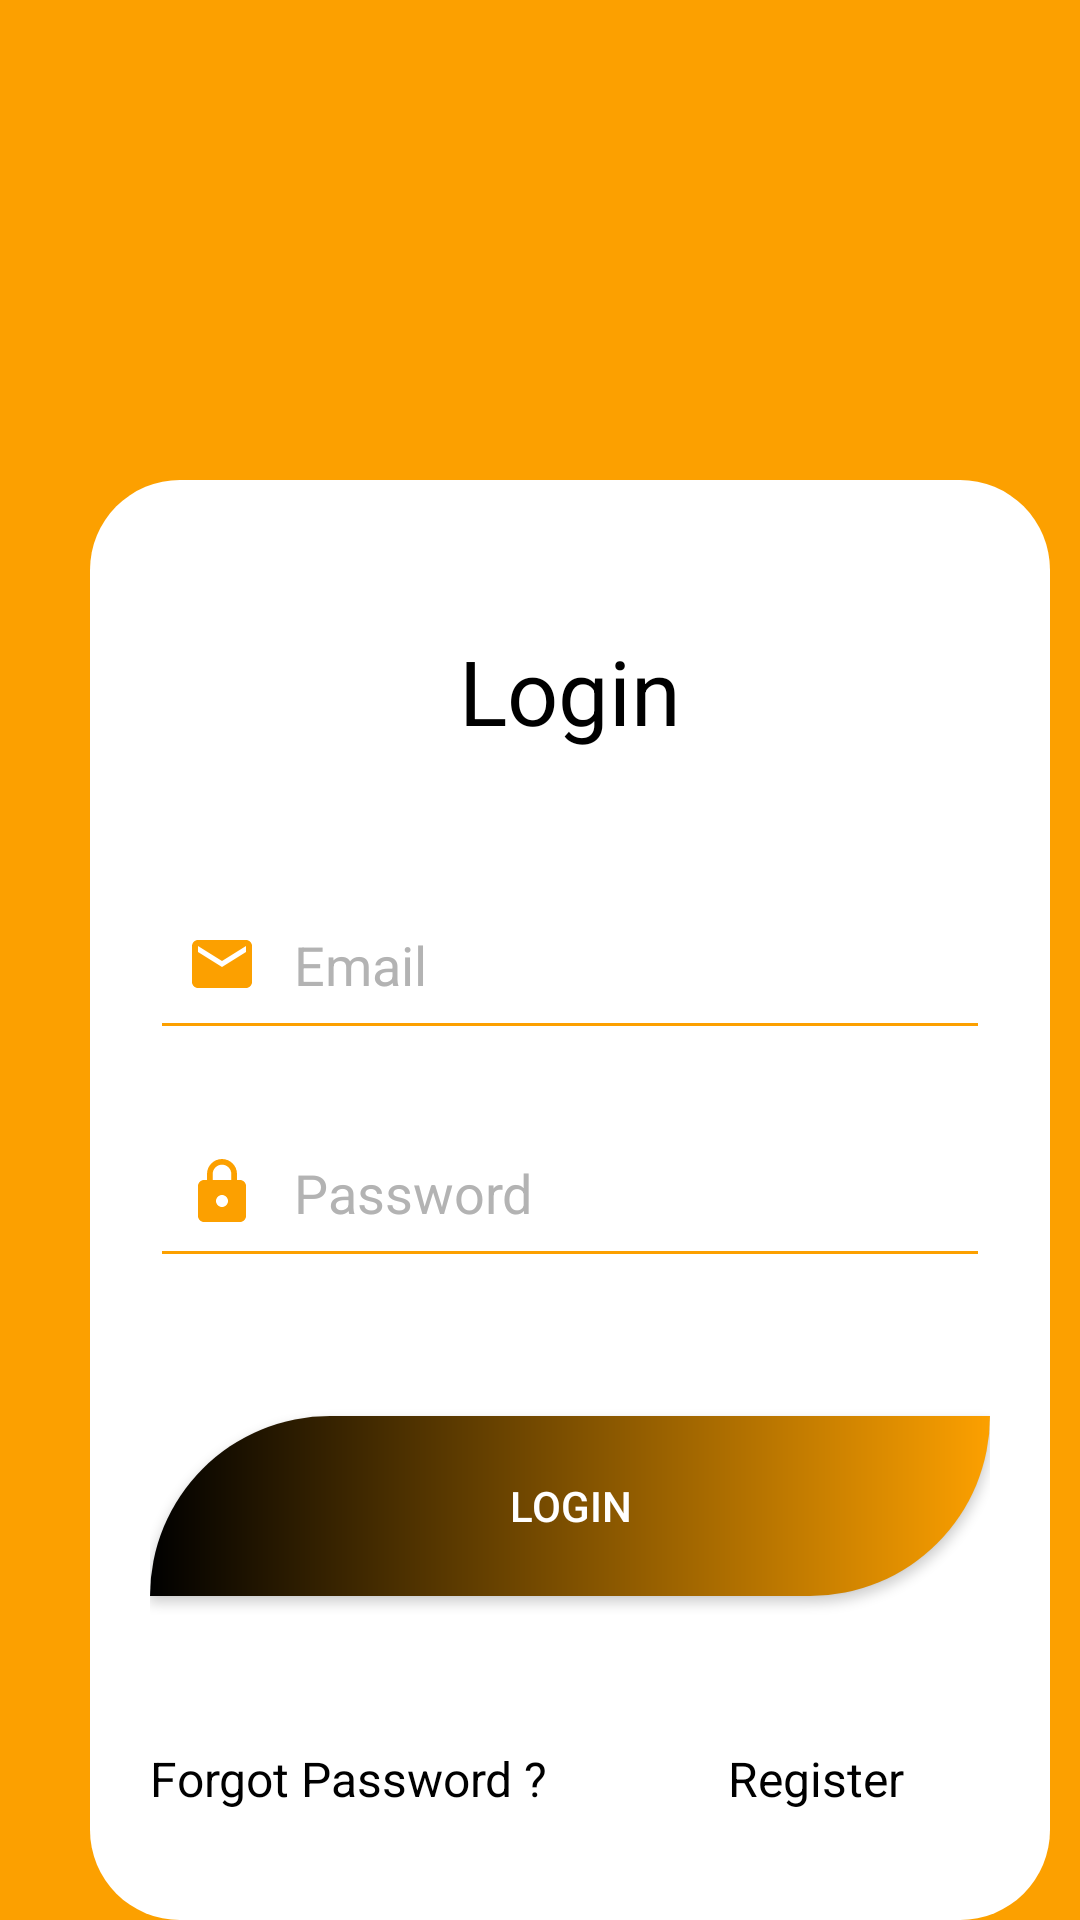

Android layout source for this screen:
<!-- AndroidManifest.xml: application theme Theme.ABCZone -->
<!-- res/layout/activity_login.xml -->
<?xml version="1.0" encoding="utf-8"?>
<RelativeLayout xmlns:android="http://schemas.android.com/apk/res/android"
    xmlns:app="http://schemas.android.com/apk/res-auto"
    xmlns:tools="http://schemas.android.com/tools"
    android:layout_width="match_parent"
    android:layout_height="match_parent"
    android:background="@color/orange"
    tools:context=".Login">

    <LinearLayout
        android:layout_width="350dp"
        android:layout_height="524dp"
        android:layout_marginStart="30dp"
        android:layout_marginTop="160dp"
        android:layout_marginEnd="10dp"
        android:background="@drawable/round_corner"
        android:orientation="vertical"
        android:paddingLeft="20dp"
        android:paddingTop="30dp"
        android:paddingRight="20dp">

        <TextView
            android:id="@+id/login_text"
            android:layout_width="match_parent"
            android:layout_height="60dp"
            android:layout_marginTop="20dp"
            android:text="@string/login"
            android:textAlignment="center"
            android:textColor="@color/black"
            android:textSize="30sp" />

        <EditText
            android:id="@+id/LoginEmail"
            android:layout_width="match_parent"
            android:layout_height="60dp"
            android:layout_marginTop="20dp"
            android:layout_marginBottom="16dp"
            android:drawableStart="@drawable/ic_email"
            android:drawablePadding="12dp"
            android:ems="12"
            android:hint="@string/email"
            android:inputType="textEmailAddress"
            android:paddingStart="12dp"
            android:paddingEnd="12dp"
            android:textColorHint="@color/gray"
            app:backgroundTint="@color/orange" />

        <EditText
            android:id="@+id/LoginPassword"
            android:layout_width="match_parent"
            android:layout_height="60dp"
            android:layout_marginBottom="16dp"
            android:drawableStart="@drawable/ic_lock"
            android:drawablePadding="12dp"
            android:ems="12"
            android:hint="@string/password"
            android:inputType="textPassword"
            android:paddingStart="12dp"
            android:paddingEnd="12dp"
            android:textColorHint="@color/gray"
            app:backgroundTint="@color/orange" />


        <androidx.appcompat.widget.AppCompatButton
            android:id="@+id/Login"
            android:layout_width="match_parent"
            android:layout_height="60dp"
            android:layout_marginTop="30dp"
            android:background="@drawable/button_style"
            android:text="@string/login"
            android:textColor="@color/white" />

        <LinearLayout
            android:layout_width="match_parent"
            android:layout_height="wrap_content"
            android:layout_marginTop="50dp"
            android:orientation="horizontal">

            <TextView
                android:id="@+id/ForgotPassword"
                android:layout_width="wrap_content"
                android:layout_height="match_parent"
                android:text="@string/forgot_password"
                android:textColor="@color/black"
                android:textSize="16sp" />

            <TextView
                android:id="@+id/join"
                android:layout_width="wrap_content"
                android:layout_height="match_parent"
                android:layout_marginStart="60dp"
                android:text="@string/register"
                android:textColor="@color/black"
                android:textSize="16sp" />

        </LinearLayout>


    </LinearLayout>

    <ImageView
        android:layout_width="250dp"
        android:layout_height="250dp"
        android:layout_marginStart="250dp"
        android:layout_marginTop="-5dp"
        android:src="@drawable/panda_sitting" />


</RelativeLayout>
<!-- resources referenced by this layout -->
<resources>
  <color name="black">#FF000000</color>
  <color name="gray">#b3b3b3</color>
  <color name="orange">#FCA000</color>
  <color name="white">#FFFFFFFF</color>
  <!-- drawable button_style (drawable) -->
  <?xml version="1.0" encoding="utf-8"?>
  <shape  xmlns:android="http://schemas.android.com/apk/res/android">
  <gradient android:startColor="@color/black"
  
      android:endColor="@color/orange"
      android:angle="360"/>
      <corners android:topLeftRadius="60dp"
               android:bottomRightRadius="60dp"/>
  </shape>
  <!-- drawable ic_email (drawable) -->
  <vector android:height="24dp" android:tint="#FCA000"
      android:viewportHeight="24" android:viewportWidth="24"
      android:width="24dp" xmlns:android="http://schemas.android.com/apk/res/android">
      <path android:fillColor="@android:color/white" android:pathData="M20,4L4,4c-1.1,0 -1.99,0.9 -1.99,2L2,18c0,1.1 0.9,2 2,2h16c1.1,0 2,-0.9 2,-2L22,6c0,-1.1 -0.9,-2 -2,-2zM20,8l-8,5 -8,-5L4,6l8,5 8,-5v2z"/>
  </vector>
  <!-- drawable ic_lock (drawable) -->
  <vector android:height="24dp" android:tint="#FCA000"
      android:viewportHeight="24" android:viewportWidth="24"
      android:width="24dp" xmlns:android="http://schemas.android.com/apk/res/android">
      <path android:fillColor="@android:color/white" android:pathData="M18,8h-1L17,6c0,-2.76 -2.24,-5 -5,-5S7,3.24 7,6v2L6,8c-1.1,0 -2,0.9 -2,2v10c0,1.1 0.9,2 2,2h12c1.1,0 2,-0.9 2,-2L20,10c0,-1.1 -0.9,-2 -2,-2zM12,17c-1.1,0 -2,-0.9 -2,-2s0.9,-2 2,-2 2,0.9 2,2 -0.9,2 -2,2zM15.1,8L8.9,8L8.9,6c0,-1.71 1.39,-3.1 3.1,-3.1 1.71,0 3.1,1.39 3.1,3.1v2z"/>
  </vector>
  <!-- drawable round_corner (drawable) -->
  <?xml version="1.0" encoding="utf-8"?>
  <shape
      android:shape="rectangle"
      xmlns:android="http://schemas.android.com/apk/res/android">
  <solid android:color="@color/white" />
      <corners android:radius="30dp" />
  </shape>
  <string name="email">Email</string>
  <string name="forgot_password">Forgot Password ?</string>
  <string name="login">Login</string>
  <string name="password">Password</string>
  <string name="register">Register</string>
  <style name="Theme.ABCZone" parent="Theme.MaterialComponents.DayNight.NoActionBar">
          
          <item name="colorPrimary">@color/black</item>
          <item name="colorPrimaryVariant">@color/black</item>
          <item name="colorOnPrimary">@color/white</item>
          
          <item name="colorSecondary">@color/teal_200</item>
          <item name="colorSecondaryVariant">@color/teal_700</item>
          <item name="colorOnSecondary">@color/black</item>
          <item name="windowActionBar">false</item>
          <item name="windowNoTitle">true</item>
          <item name="android:divider">@drawable/menu_item_padding</item>
          <item name="android:listDivider">@android:color/transparent</item>
          
          <item name="android:statusBarColor" tools:targetApi="l">?attr/colorPrimaryVariant</item>
          
      </style>
  <color name="teal_200">#FF03DAC5</color>
  <color name="teal_700">#FF018786</color>
</resources>
